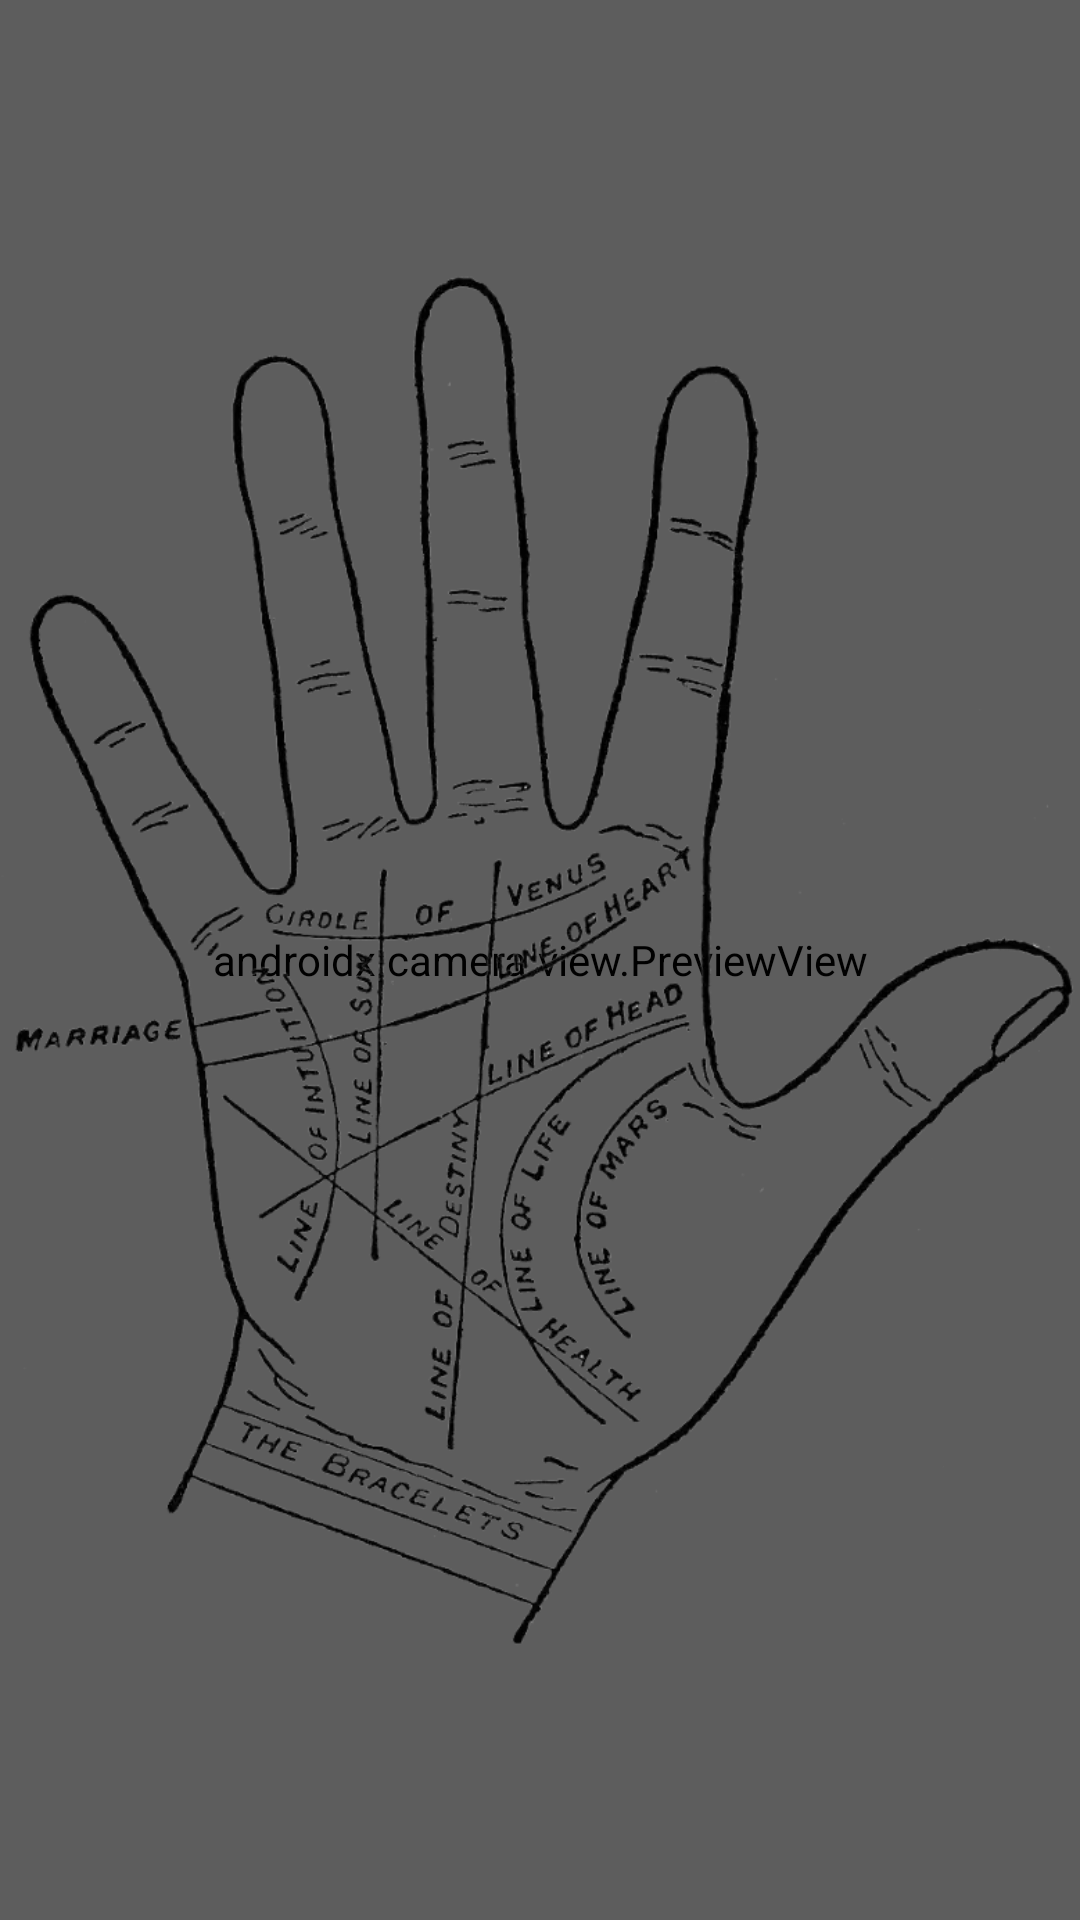

Here is an Android app screen rendered from its layout file. Give the layout XML and the strings, colors and styles it references.
<!-- AndroidManifest.xml: application theme Theme.Appstrology -->
<!-- res/layout/fragment_palmistry.xml -->
<?xml version="1.0" encoding="utf-8"?>
<androidx.constraintlayout.widget.ConstraintLayout xmlns:android="http://schemas.android.com/apk/res/android"
    xmlns:app="http://schemas.android.com/apk/res-auto"
    xmlns:tools="http://schemas.android.com/tools"
    android:layout_width="match_parent"
    android:layout_height="match_parent"
    android:background="@color/primary"
    tools:context=".ui.palmistry.PalmistryFragment">

    <androidx.camera.view.PreviewView
        android:id="@+id/viewFinder"
        android:layout_width="0dp"
        android:layout_height="0dp"
        app:layout_constraintBottom_toBottomOf="parent"
        app:layout_constraintEnd_toEndOf="parent"
        app:layout_constraintStart_toStartOf="parent"
        app:layout_constraintTop_toTopOf="parent" />
    <ImageView
        android:id="@+id/background"
        android:src="@drawable/palm"
        android:layout_width="0dp"
        android:layout_height="0dp"
        android:background="#45000000"
        app:layout_constraintTop_toTopOf="parent"
        app:layout_constraintStart_toStartOf="parent"
        app:layout_constraintEnd_toEndOf="parent"
        app:layout_constraintBottom_toBottomOf="parent"/>

</androidx.constraintlayout.widget.ConstraintLayout>
<!-- resources referenced by this layout -->
<resources>
  <color name="primary">#361D6A</color>
  <!-- drawable palm: webp bitmap (drawable, 125910 bytes) -->
  <style name="Theme.Appstrology" parent="Base.Theme.Appstrology" />
  <style name="Base.Theme.Appstrology" parent="Theme.Material3.DayNight.NoActionBar">
          <item name="android:statusBarColor">@color/accent</item>
      </style>
  <color name="accent">#EDA908</color>
</resources>
